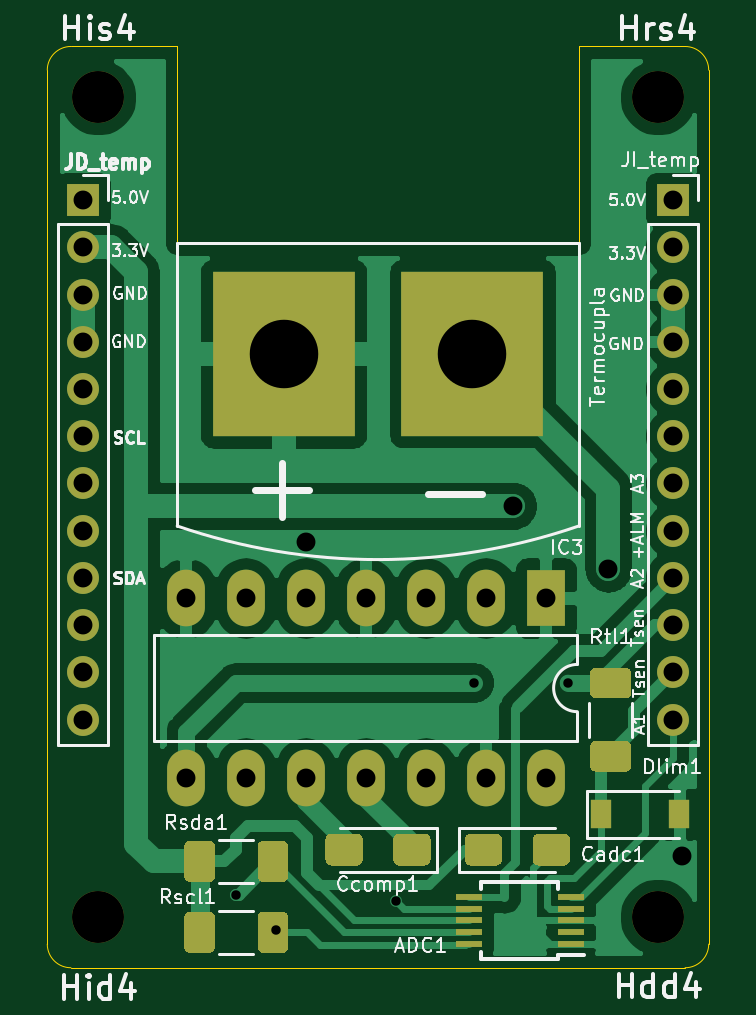
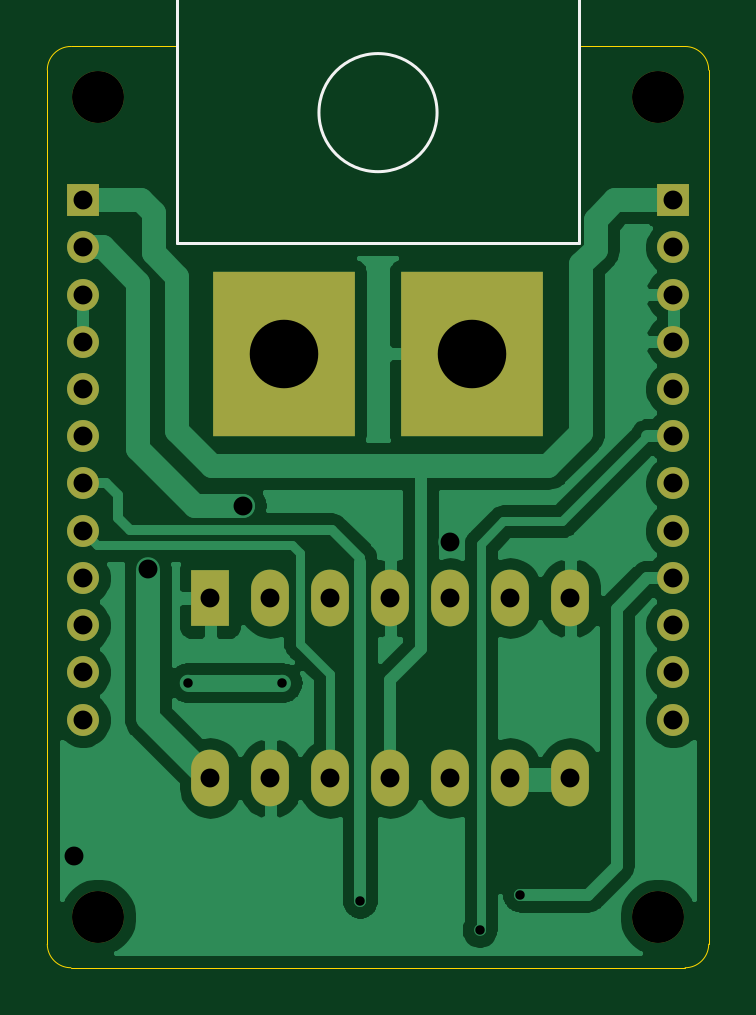
Circuit board: 11 layer files. Board 28.0 x 39.0 mm.
- bottom_copper: Global_Val_Sen_Tem-B_Cu.gbl (51866 bytes)
- bottom_mask: Global_Val_Sen_Tem-B_Mask.gbs (1982 bytes)
- paste: Global_Val_Sen_Tem-B_Paste.gbp (515 bytes)
- bottom_silk: Global_Val_Sen_Tem-B_SilkS.gbo (2310 bytes)
- outline: Global_Val_Sen_Tem-Edge_Cuts.gm1 (1247 bytes)
- top_copper: Global_Val_Sen_Tem-F_Cu.gtl (65169 bytes)
- top_mask: Global_Val_Sen_Tem-F_Mask.gts (5867 bytes)
- paste: Global_Val_Sen_Tem-F_Paste.gtp (4400 bytes)
- top_silk: Global_Val_Sen_Tem-F_SilkS.gto (41996 bytes)
- drill: Global_Val_Sen_Tem-NPTH.drl (398 bytes)
- drill: Global_Val_Sen_Tem-PTH.drl (1054 bytes)

=== bottom_copper: Global_Val_Sen_Tem-B_Cu.gbl (51866 bytes, source omitted) ===
=== bottom_mask: Global_Val_Sen_Tem-B_Mask.gbs ===
%TF.GenerationSoftware,KiCad,Pcbnew,5.1.7-a382d34a8~88~ubuntu18.04.1*%
%TF.CreationDate,2022-12-01T09:52:47-05:00*%
%TF.ProjectId,Global_Val_Sen_Tem,476c6f62-616c-45f5-9661-6c5f53656e5f,rev?*%
%TF.SameCoordinates,Original*%
%TF.FileFunction,Soldermask,Bot*%
%TF.FilePolarity,Negative*%
%FSLAX46Y46*%
G04 Gerber Fmt 4.6, Leading zero omitted, Abs format (unit mm)*
G04 Created by KiCad (PCBNEW 5.1.7-a382d34a8~88~ubuntu18.04.1) date 2022-12-01 09:52:47*
%MOMM*%
%LPD*%
G01*
G04 APERTURE LIST*
%ADD10O,1.600000X2.400000*%
%ADD11R,1.600000X2.400000*%
%ADD12R,6.000000X7.000000*%
%ADD13O,1.350000X1.350000*%
%ADD14R,1.350000X1.350000*%
%ADD15C,2.200000*%
G04 APERTURE END LIST*
D10*
%TO.C,IC3*%
X161105000Y-70970000D03*
X145865000Y-63350000D03*
X158565000Y-70970000D03*
X148405000Y-63350000D03*
X156025000Y-70970000D03*
X150945000Y-63350000D03*
X153485000Y-70970000D03*
X153485000Y-63350000D03*
X150945000Y-70970000D03*
X156025000Y-63350000D03*
X148405000Y-70970000D03*
X158565000Y-63350000D03*
X145865000Y-70970000D03*
D11*
X161105000Y-63350000D03*
%TD*%
D12*
%TO.C,Termocupla*%
X150000000Y-53000000D03*
X158000000Y-53000000D03*
%TD*%
D13*
%TO.C,JI_temp*%
X166500000Y-68500000D03*
X166500000Y-66500000D03*
X166500000Y-64500000D03*
X166500000Y-62500000D03*
X166500000Y-60500000D03*
X166500000Y-58500000D03*
X166500000Y-56500000D03*
X166500000Y-54500000D03*
X166500000Y-52500000D03*
X166500000Y-50500000D03*
X166500000Y-48500000D03*
D14*
X166500000Y-46500000D03*
%TD*%
D13*
%TO.C,JD_temp*%
X141500000Y-68500000D03*
X141500000Y-66500000D03*
X141500000Y-64500000D03*
X141500000Y-62500000D03*
X141500000Y-60500000D03*
X141500000Y-58500000D03*
X141500000Y-56500000D03*
X141500000Y-54500000D03*
X141500000Y-52500000D03*
X141500000Y-50500000D03*
X141500000Y-48500000D03*
D14*
X141500000Y-46500000D03*
%TD*%
D15*
%TO.C,Hrs4*%
X165850000Y-42150000D03*
%TD*%
%TO.C,His4*%
X142150000Y-42150000D03*
%TD*%
%TO.C,Hid4*%
X142150000Y-76850000D03*
%TD*%
%TO.C,Hdd4*%
X165850000Y-76850000D03*
%TD*%
M02*

=== paste: Global_Val_Sen_Tem-B_Paste.gbp ===
%TF.GenerationSoftware,KiCad,Pcbnew,5.1.7-a382d34a8~88~ubuntu18.04.1*%
%TF.CreationDate,2022-12-01T09:52:47-05:00*%
%TF.ProjectId,Global_Val_Sen_Tem,476c6f62-616c-45f5-9661-6c5f53656e5f,rev?*%
%TF.SameCoordinates,Original*%
%TF.FileFunction,Paste,Bot*%
%TF.FilePolarity,Positive*%
%FSLAX46Y46*%
G04 Gerber Fmt 4.6, Leading zero omitted, Abs format (unit mm)*
G04 Created by KiCad (PCBNEW 5.1.7-a382d34a8~88~ubuntu18.04.1) date 2022-12-01 09:52:47*
%MOMM*%
%LPD*%
G01*
G04 APERTURE LIST*
G04 APERTURE END LIST*
M02*

=== bottom_silk: Global_Val_Sen_Tem-B_SilkS.gbo ===
%TF.GenerationSoftware,KiCad,Pcbnew,5.1.7-a382d34a8~88~ubuntu18.04.1*%
%TF.CreationDate,2022-12-01T09:52:47-05:00*%
%TF.ProjectId,Global_Val_Sen_Tem,476c6f62-616c-45f5-9661-6c5f53656e5f,rev?*%
%TF.SameCoordinates,Original*%
%TF.FileFunction,Legend,Bot*%
%TF.FilePolarity,Positive*%
%FSLAX46Y46*%
G04 Gerber Fmt 4.6, Leading zero omitted, Abs format (unit mm)*
G04 Created by KiCad (PCBNEW 5.1.7-a382d34a8~88~ubuntu18.04.1) date 2022-12-01 09:52:47*
%MOMM*%
%LPD*%
G01*
G04 APERTURE LIST*
%ADD10C,0.120000*%
%ADD11O,1.600000X2.400000*%
%ADD12R,1.600000X2.400000*%
%ADD13R,6.000000X7.000000*%
%ADD14O,1.350000X1.350000*%
%ADD15R,1.350000X1.350000*%
%ADD16C,2.200000*%
G04 APERTURE END LIST*
D10*
%TO.C,Termocupla*%
X156500000Y-42800000D02*
G75*
G03*
X156500000Y-42800000I-2500000J0D01*
G01*
X145500000Y-48300000D02*
X162500000Y-48300000D01*
X162500000Y-48300000D02*
X162500000Y-35600000D01*
X145500000Y-35600000D02*
X162500000Y-35600000D01*
X145500000Y-48300000D02*
X145500000Y-35600000D01*
%TD*%
%LPC*%
D11*
%TO.C,IC3*%
X161105000Y-70970000D03*
X145865000Y-63350000D03*
X158565000Y-70970000D03*
X148405000Y-63350000D03*
X156025000Y-70970000D03*
X150945000Y-63350000D03*
X153485000Y-70970000D03*
X153485000Y-63350000D03*
X150945000Y-70970000D03*
X156025000Y-63350000D03*
X148405000Y-70970000D03*
X158565000Y-63350000D03*
X145865000Y-70970000D03*
D12*
X161105000Y-63350000D03*
%TD*%
D13*
%TO.C,Termocupla*%
X150000000Y-53000000D03*
X158000000Y-53000000D03*
%TD*%
D14*
%TO.C,JI_temp*%
X166500000Y-68500000D03*
X166500000Y-66500000D03*
X166500000Y-64500000D03*
X166500000Y-62500000D03*
X166500000Y-60500000D03*
X166500000Y-58500000D03*
X166500000Y-56500000D03*
X166500000Y-54500000D03*
X166500000Y-52500000D03*
X166500000Y-50500000D03*
X166500000Y-48500000D03*
D15*
X166500000Y-46500000D03*
%TD*%
D14*
%TO.C,JD_temp*%
X141500000Y-68500000D03*
X141500000Y-66500000D03*
X141500000Y-64500000D03*
X141500000Y-62500000D03*
X141500000Y-60500000D03*
X141500000Y-58500000D03*
X141500000Y-56500000D03*
X141500000Y-54500000D03*
X141500000Y-52500000D03*
X141500000Y-50500000D03*
X141500000Y-48500000D03*
D15*
X141500000Y-46500000D03*
%TD*%
D16*
%TO.C,Hrs4*%
X165850000Y-42150000D03*
%TD*%
%TO.C,His4*%
X142150000Y-42150000D03*
%TD*%
%TO.C,Hid4*%
X142150000Y-76850000D03*
%TD*%
%TO.C,Hdd4*%
X165850000Y-76850000D03*
%TD*%
M02*

=== outline: Global_Val_Sen_Tem-Edge_Cuts.gm1 ===
%TF.GenerationSoftware,KiCad,Pcbnew,5.1.7-a382d34a8~88~ubuntu18.04.1*%
%TF.CreationDate,2022-12-01T09:52:47-05:00*%
%TF.ProjectId,Global_Val_Sen_Tem,476c6f62-616c-45f5-9661-6c5f53656e5f,rev?*%
%TF.SameCoordinates,Original*%
%TF.FileFunction,Profile,NP*%
%FSLAX46Y46*%
G04 Gerber Fmt 4.6, Leading zero omitted, Abs format (unit mm)*
G04 Created by KiCad (PCBNEW 5.1.7-a382d34a8~88~ubuntu18.04.1) date 2022-12-01 09:52:47*
%MOMM*%
%LPD*%
G01*
G04 APERTURE LIST*
%TA.AperFunction,Profile*%
%ADD10C,0.050000*%
%TD*%
G04 APERTURE END LIST*
D10*
X167000000Y-40000000D02*
X162490000Y-40000000D01*
X162490000Y-48310000D02*
X162490000Y-40000000D01*
X145510000Y-48310000D02*
X145510000Y-40000000D01*
X162490000Y-48310000D02*
X145510000Y-48310000D01*
X140000000Y-78000000D02*
X140000000Y-41000000D01*
X168000000Y-41000000D02*
X168000000Y-78000000D01*
X140000000Y-41000000D02*
G75*
G02*
X141000000Y-40000000I1000000J0D01*
G01*
X168000000Y-78000000D02*
G75*
G02*
X167000000Y-79000000I-1000000J0D01*
G01*
X167000000Y-40000000D02*
G75*
G02*
X168000000Y-41000000I0J-1000000D01*
G01*
X141000000Y-79000000D02*
G75*
G02*
X140000000Y-78000000I0J1000000D01*
G01*
X141000000Y-40000000D02*
X145510000Y-40000000D01*
X167000000Y-79000000D02*
X141000000Y-79000000D01*
M02*

=== top_copper: Global_Val_Sen_Tem-F_Cu.gtl (65169 bytes, source omitted) ===
=== top_mask: Global_Val_Sen_Tem-F_Mask.gts ===
%TF.GenerationSoftware,KiCad,Pcbnew,5.1.7-a382d34a8~88~ubuntu18.04.1*%
%TF.CreationDate,2022-12-01T09:52:47-05:00*%
%TF.ProjectId,Global_Val_Sen_Tem,476c6f62-616c-45f5-9661-6c5f53656e5f,rev?*%
%TF.SameCoordinates,Original*%
%TF.FileFunction,Soldermask,Top*%
%TF.FilePolarity,Negative*%
%FSLAX46Y46*%
G04 Gerber Fmt 4.6, Leading zero omitted, Abs format (unit mm)*
G04 Created by KiCad (PCBNEW 5.1.7-a382d34a8~88~ubuntu18.04.1) date 2022-12-01 09:52:47*
%MOMM*%
%LPD*%
G01*
G04 APERTURE LIST*
%ADD10O,1.600000X2.400000*%
%ADD11R,1.600000X2.400000*%
%ADD12R,6.000000X7.000000*%
%ADD13R,0.900000X1.200000*%
%ADD14R,1.100000X0.250000*%
%ADD15O,1.350000X1.350000*%
%ADD16R,1.350000X1.350000*%
%ADD17C,2.200000*%
G04 APERTURE END LIST*
D10*
%TO.C,IC3*%
X161105000Y-70970000D03*
X145865000Y-63350000D03*
X158565000Y-70970000D03*
X148405000Y-63350000D03*
X156025000Y-70970000D03*
X150945000Y-63350000D03*
X153485000Y-70970000D03*
X153485000Y-63350000D03*
X150945000Y-70970000D03*
X156025000Y-63350000D03*
X148405000Y-70970000D03*
X158565000Y-63350000D03*
X145865000Y-70970000D03*
D11*
X161105000Y-63350000D03*
%TD*%
D12*
%TO.C,Termocupla*%
X150000000Y-53000000D03*
X158000000Y-53000000D03*
%TD*%
%TO.C,Rtl1*%
G36*
G01*
X164475000Y-67600000D02*
X163225000Y-67600000D01*
G75*
G02*
X162975000Y-67350000I0J250000D01*
G01*
X162975000Y-66550000D01*
G75*
G02*
X163225000Y-66300000I250000J0D01*
G01*
X164475000Y-66300000D01*
G75*
G02*
X164725000Y-66550000I0J-250000D01*
G01*
X164725000Y-67350000D01*
G75*
G02*
X164475000Y-67600000I-250000J0D01*
G01*
G37*
G36*
G01*
X164475000Y-70700000D02*
X163225000Y-70700000D01*
G75*
G02*
X162975000Y-70450000I0J250000D01*
G01*
X162975000Y-69650000D01*
G75*
G02*
X163225000Y-69400000I250000J0D01*
G01*
X164475000Y-69400000D01*
G75*
G02*
X164725000Y-69650000I0J-250000D01*
G01*
X164725000Y-70450000D01*
G75*
G02*
X164475000Y-70700000I-250000J0D01*
G01*
G37*
%TD*%
D13*
%TO.C,Dlim1*%
X166750000Y-72500000D03*
X163450000Y-72500000D03*
%TD*%
%TO.C,Cadc1*%
G36*
G01*
X160550000Y-74425001D02*
X160550000Y-73574999D01*
G75*
G02*
X160799999Y-73325000I249999J0D01*
G01*
X161875001Y-73325000D01*
G75*
G02*
X162125000Y-73574999I0J-249999D01*
G01*
X162125000Y-74425001D01*
G75*
G02*
X161875001Y-74675000I-249999J0D01*
G01*
X160799999Y-74675000D01*
G75*
G02*
X160550000Y-74425001I0J249999D01*
G01*
G37*
G36*
G01*
X157675000Y-74425001D02*
X157675000Y-73574999D01*
G75*
G02*
X157924999Y-73325000I249999J0D01*
G01*
X159000001Y-73325000D01*
G75*
G02*
X159250000Y-73574999I0J-249999D01*
G01*
X159250000Y-74425001D01*
G75*
G02*
X159000001Y-74675000I-249999J0D01*
G01*
X157924999Y-74675000D01*
G75*
G02*
X157675000Y-74425001I0J249999D01*
G01*
G37*
%TD*%
%TO.C,Rsda1*%
G36*
G01*
X147100000Y-73875000D02*
X147100000Y-75125000D01*
G75*
G02*
X146850000Y-75375000I-250000J0D01*
G01*
X146050000Y-75375000D01*
G75*
G02*
X145800000Y-75125000I0J250000D01*
G01*
X145800000Y-73875000D01*
G75*
G02*
X146050000Y-73625000I250000J0D01*
G01*
X146850000Y-73625000D01*
G75*
G02*
X147100000Y-73875000I0J-250000D01*
G01*
G37*
G36*
G01*
X150200000Y-73875000D02*
X150200000Y-75125000D01*
G75*
G02*
X149950000Y-75375000I-250000J0D01*
G01*
X149150000Y-75375000D01*
G75*
G02*
X148900000Y-75125000I0J250000D01*
G01*
X148900000Y-73875000D01*
G75*
G02*
X149150000Y-73625000I250000J0D01*
G01*
X149950000Y-73625000D01*
G75*
G02*
X150200000Y-73875000I0J-250000D01*
G01*
G37*
%TD*%
%TO.C,Rscl1*%
G36*
G01*
X147100000Y-76875000D02*
X147100000Y-78125000D01*
G75*
G02*
X146850000Y-78375000I-250000J0D01*
G01*
X146050000Y-78375000D01*
G75*
G02*
X145800000Y-78125000I0J250000D01*
G01*
X145800000Y-76875000D01*
G75*
G02*
X146050000Y-76625000I250000J0D01*
G01*
X146850000Y-76625000D01*
G75*
G02*
X147100000Y-76875000I0J-250000D01*
G01*
G37*
G36*
G01*
X150200000Y-76875000D02*
X150200000Y-78125000D01*
G75*
G02*
X149950000Y-78375000I-250000J0D01*
G01*
X149150000Y-78375000D01*
G75*
G02*
X148900000Y-78125000I0J250000D01*
G01*
X148900000Y-76875000D01*
G75*
G02*
X149150000Y-76625000I250000J0D01*
G01*
X149950000Y-76625000D01*
G75*
G02*
X150200000Y-76875000I0J-250000D01*
G01*
G37*
%TD*%
D14*
%TO.C,ADC1*%
X157850000Y-78000000D03*
X157850000Y-77500000D03*
X157850000Y-77000000D03*
X157850000Y-76500000D03*
X157850000Y-76000000D03*
X162150000Y-76000000D03*
X162150000Y-76500000D03*
X162150000Y-77000000D03*
X162150000Y-77500000D03*
X162150000Y-78000000D03*
%TD*%
%TO.C,Ccomp1*%
G36*
G01*
X153350000Y-73574999D02*
X153350000Y-74425001D01*
G75*
G02*
X153100001Y-74675000I-249999J0D01*
G01*
X152024999Y-74675000D01*
G75*
G02*
X151775000Y-74425001I0J249999D01*
G01*
X151775000Y-73574999D01*
G75*
G02*
X152024999Y-73325000I249999J0D01*
G01*
X153100001Y-73325000D01*
G75*
G02*
X153350000Y-73574999I0J-249999D01*
G01*
G37*
G36*
G01*
X156225000Y-73574999D02*
X156225000Y-74425001D01*
G75*
G02*
X155975001Y-74675000I-249999J0D01*
G01*
X154899999Y-74675000D01*
G75*
G02*
X154650000Y-74425001I0J249999D01*
G01*
X154650000Y-73574999D01*
G75*
G02*
X154899999Y-73325000I249999J0D01*
G01*
X155975001Y-73325000D01*
G75*
G02*
X156225000Y-73574999I0J-249999D01*
G01*
G37*
%TD*%
D15*
%TO.C,JI_temp*%
X166500000Y-68500000D03*
X166500000Y-66500000D03*
X166500000Y-64500000D03*
X166500000Y-62500000D03*
X166500000Y-60500000D03*
X166500000Y-58500000D03*
X166500000Y-56500000D03*
X166500000Y-54500000D03*
X166500000Y-52500000D03*
X166500000Y-50500000D03*
X166500000Y-48500000D03*
D16*
X166500000Y-46500000D03*
%TD*%
D15*
%TO.C,JD_temp*%
X141500000Y-68500000D03*
X141500000Y-66500000D03*
X141500000Y-64500000D03*
X141500000Y-62500000D03*
X141500000Y-60500000D03*
X141500000Y-58500000D03*
X141500000Y-56500000D03*
X141500000Y-54500000D03*
X141500000Y-52500000D03*
X141500000Y-50500000D03*
X141500000Y-48500000D03*
D16*
X141500000Y-46500000D03*
%TD*%
D17*
%TO.C,Hrs4*%
X165850000Y-42150000D03*
%TD*%
%TO.C,His4*%
X142150000Y-42150000D03*
%TD*%
%TO.C,Hid4*%
X142150000Y-76850000D03*
%TD*%
%TO.C,Hdd4*%
X165850000Y-76850000D03*
%TD*%
M02*

=== paste: Global_Val_Sen_Tem-F_Paste.gtp ===
%TF.GenerationSoftware,KiCad,Pcbnew,5.1.7-a382d34a8~88~ubuntu18.04.1*%
%TF.CreationDate,2022-12-01T09:52:47-05:00*%
%TF.ProjectId,Global_Val_Sen_Tem,476c6f62-616c-45f5-9661-6c5f53656e5f,rev?*%
%TF.SameCoordinates,Original*%
%TF.FileFunction,Paste,Top*%
%TF.FilePolarity,Positive*%
%FSLAX46Y46*%
G04 Gerber Fmt 4.6, Leading zero omitted, Abs format (unit mm)*
G04 Created by KiCad (PCBNEW 5.1.7-a382d34a8~88~ubuntu18.04.1) date 2022-12-01 09:52:47*
%MOMM*%
%LPD*%
G01*
G04 APERTURE LIST*
%ADD10R,0.900000X1.200000*%
%ADD11R,1.100000X0.250000*%
G04 APERTURE END LIST*
%TO.C,Rtl1*%
G36*
G01*
X164475000Y-67600000D02*
X163225000Y-67600000D01*
G75*
G02*
X162975000Y-67350000I0J250000D01*
G01*
X162975000Y-66550000D01*
G75*
G02*
X163225000Y-66300000I250000J0D01*
G01*
X164475000Y-66300000D01*
G75*
G02*
X164725000Y-66550000I0J-250000D01*
G01*
X164725000Y-67350000D01*
G75*
G02*
X164475000Y-67600000I-250000J0D01*
G01*
G37*
G36*
G01*
X164475000Y-70700000D02*
X163225000Y-70700000D01*
G75*
G02*
X162975000Y-70450000I0J250000D01*
G01*
X162975000Y-69650000D01*
G75*
G02*
X163225000Y-69400000I250000J0D01*
G01*
X164475000Y-69400000D01*
G75*
G02*
X164725000Y-69650000I0J-250000D01*
G01*
X164725000Y-70450000D01*
G75*
G02*
X164475000Y-70700000I-250000J0D01*
G01*
G37*
%TD*%
D10*
%TO.C,Dlim1*%
X166750000Y-72500000D03*
X163450000Y-72500000D03*
%TD*%
%TO.C,Cadc1*%
G36*
G01*
X160550000Y-74425001D02*
X160550000Y-73574999D01*
G75*
G02*
X160799999Y-73325000I249999J0D01*
G01*
X161875001Y-73325000D01*
G75*
G02*
X162125000Y-73574999I0J-249999D01*
G01*
X162125000Y-74425001D01*
G75*
G02*
X161875001Y-74675000I-249999J0D01*
G01*
X160799999Y-74675000D01*
G75*
G02*
X160550000Y-74425001I0J249999D01*
G01*
G37*
G36*
G01*
X157675000Y-74425001D02*
X157675000Y-73574999D01*
G75*
G02*
X157924999Y-73325000I249999J0D01*
G01*
X159000001Y-73325000D01*
G75*
G02*
X159250000Y-73574999I0J-249999D01*
G01*
X159250000Y-74425001D01*
G75*
G02*
X159000001Y-74675000I-249999J0D01*
G01*
X157924999Y-74675000D01*
G75*
G02*
X157675000Y-74425001I0J249999D01*
G01*
G37*
%TD*%
%TO.C,Rsda1*%
G36*
G01*
X147100000Y-73875000D02*
X147100000Y-75125000D01*
G75*
G02*
X146850000Y-75375000I-250000J0D01*
G01*
X146050000Y-75375000D01*
G75*
G02*
X145800000Y-75125000I0J250000D01*
G01*
X145800000Y-73875000D01*
G75*
G02*
X146050000Y-73625000I250000J0D01*
G01*
X146850000Y-73625000D01*
G75*
G02*
X147100000Y-73875000I0J-250000D01*
G01*
G37*
G36*
G01*
X150200000Y-73875000D02*
X150200000Y-75125000D01*
G75*
G02*
X149950000Y-75375000I-250000J0D01*
G01*
X149150000Y-75375000D01*
G75*
G02*
X148900000Y-75125000I0J250000D01*
G01*
X148900000Y-73875000D01*
G75*
G02*
X149150000Y-73625000I250000J0D01*
G01*
X149950000Y-73625000D01*
G75*
G02*
X150200000Y-73875000I0J-250000D01*
G01*
G37*
%TD*%
%TO.C,Rscl1*%
G36*
G01*
X147100000Y-76875000D02*
X147100000Y-78125000D01*
G75*
G02*
X146850000Y-78375000I-250000J0D01*
G01*
X146050000Y-78375000D01*
G75*
G02*
X145800000Y-78125000I0J250000D01*
G01*
X145800000Y-76875000D01*
G75*
G02*
X146050000Y-76625000I250000J0D01*
G01*
X146850000Y-76625000D01*
G75*
G02*
X147100000Y-76875000I0J-250000D01*
G01*
G37*
G36*
G01*
X150200000Y-76875000D02*
X150200000Y-78125000D01*
G75*
G02*
X149950000Y-78375000I-250000J0D01*
G01*
X149150000Y-78375000D01*
G75*
G02*
X148900000Y-78125000I0J250000D01*
G01*
X148900000Y-76875000D01*
G75*
G02*
X149150000Y-76625000I250000J0D01*
G01*
X149950000Y-76625000D01*
G75*
G02*
X150200000Y-76875000I0J-250000D01*
G01*
G37*
%TD*%
D11*
%TO.C,ADC1*%
X157850000Y-78000000D03*
X157850000Y-77500000D03*
X157850000Y-77000000D03*
X157850000Y-76500000D03*
X157850000Y-76000000D03*
X162150000Y-76000000D03*
X162150000Y-76500000D03*
X162150000Y-77000000D03*
X162150000Y-77500000D03*
X162150000Y-78000000D03*
%TD*%
%TO.C,Ccomp1*%
G36*
G01*
X153350000Y-73574999D02*
X153350000Y-74425001D01*
G75*
G02*
X153100001Y-74675000I-249999J0D01*
G01*
X152024999Y-74675000D01*
G75*
G02*
X151775000Y-74425001I0J249999D01*
G01*
X151775000Y-73574999D01*
G75*
G02*
X152024999Y-73325000I249999J0D01*
G01*
X153100001Y-73325000D01*
G75*
G02*
X153350000Y-73574999I0J-249999D01*
G01*
G37*
G36*
G01*
X156225000Y-73574999D02*
X156225000Y-74425001D01*
G75*
G02*
X155975001Y-74675000I-249999J0D01*
G01*
X154899999Y-74675000D01*
G75*
G02*
X154650000Y-74425001I0J249999D01*
G01*
X154650000Y-73574999D01*
G75*
G02*
X154899999Y-73325000I249999J0D01*
G01*
X155975001Y-73325000D01*
G75*
G02*
X156225000Y-73574999I0J-249999D01*
G01*
G37*
%TD*%
M02*

=== top_silk: Global_Val_Sen_Tem-F_SilkS.gto (41996 bytes, source omitted) ===
=== drill: Global_Val_Sen_Tem-NPTH.drl ===
M48
; DRILL file {KiCad 5.1.7-a382d34a8~88~ubuntu18.04.1} date Thu Dec  1 10:03:59 2022
; FORMAT={-:-/ absolute / metric / decimal}
; #@! TF.CreationDate,2022-12-01T10:03:59-05:00
; #@! TF.GenerationSoftware,Kicad,Pcbnew,5.1.7-a382d34a8~88~ubuntu18.04.1
; #@! TF.FileFunction,NonPlated,1,2,NPTH
FMAT,2
METRIC
T1C2.200
%
G90
G05
T1
X165.85Y-42.15
X142.15Y-76.85
X142.15Y-42.15
X165.85Y-76.85
T0
M30

=== drill: Global_Val_Sen_Tem-PTH.drl ===
M48
; DRILL file {KiCad 5.1.7-a382d34a8~88~ubuntu18.04.1} date Thu Dec  1 10:03:59 2022
; FORMAT={-:-/ absolute / metric / decimal}
; #@! TF.CreationDate,2022-12-01T10:03:59-05:00
; #@! TF.GenerationSoftware,Kicad,Pcbnew,5.1.7-a382d34a8~88~ubuntu18.04.1
; #@! TF.FileFunction,Plated,1,2,PTH
FMAT,2
METRIC
T1C0.400
T2C0.800
T3C2.900
%
G90
G05
T1
X148.0Y-75.9
X149.7Y-77.4
X154.77Y-76.162
X158.06Y-66.93
X162.06Y-66.93
T2
X150.95Y-60.975
X159.725Y-59.45
X163.75Y-62.1
X166.85Y-74.275
X141.5Y-46.5
X141.5Y-48.5
X141.5Y-50.5
X141.5Y-52.5
X141.5Y-54.5
X141.5Y-56.5
X141.5Y-58.5
X141.5Y-60.5
X141.5Y-62.5
X141.5Y-64.5
X141.5Y-66.5
X141.5Y-68.5
X145.865Y-63.35
X145.865Y-70.97
X148.405Y-63.35
X148.405Y-70.97
X150.945Y-63.35
X150.945Y-70.97
X153.485Y-63.35
X153.485Y-70.97
X156.025Y-63.35
X156.025Y-70.97
X158.565Y-63.35
X158.565Y-70.97
X161.105Y-63.35
X161.105Y-70.97
X166.5Y-46.5
X166.5Y-48.5
X166.5Y-50.5
X166.5Y-52.5
X166.5Y-54.5
X166.5Y-56.5
X166.5Y-58.5
X166.5Y-60.5
X166.5Y-62.5
X166.5Y-64.5
X166.5Y-66.5
X166.5Y-68.5
T3
X150.0Y-53.0
X158.0Y-53.0
T0
M30

